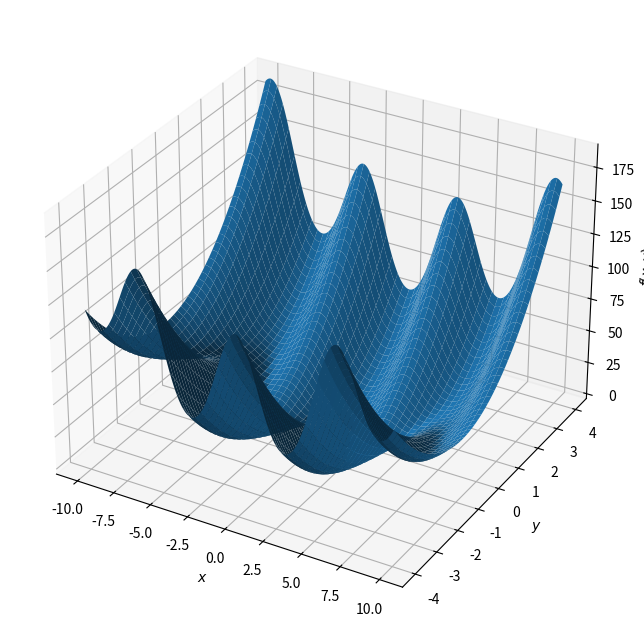

Python code for this plot:
import matplotlib.pyplot as plt
import numpy as np

## plot the objective function

# Define the objective function
rho = 10 # set this parameter to 5. You can also play with this parameter.
def f(x, y):
    r1 = x-1
    r2 = y
    r3 = y - np.cos(x)
    return (r1**2 + r2**2 + rho * r3**2) / 2.
N = 500
X = np.linspace(-10, 10, N)
Y = np.linspace(-4, 4, N)
X, Y = np.meshgrid(X, Y)
Z = f(X, Y)
fig = plt.figure(figsize=(8, 8))
ax = fig.add_subplot(projection='3d')
ax.grid()
ax.plot_surface(X, Y, Z)
ax.set_xlabel(r'$x$')
ax.set_ylabel(r'$y$')
ax.set_zlabel(r'$f(x, y)$')
plt.show()